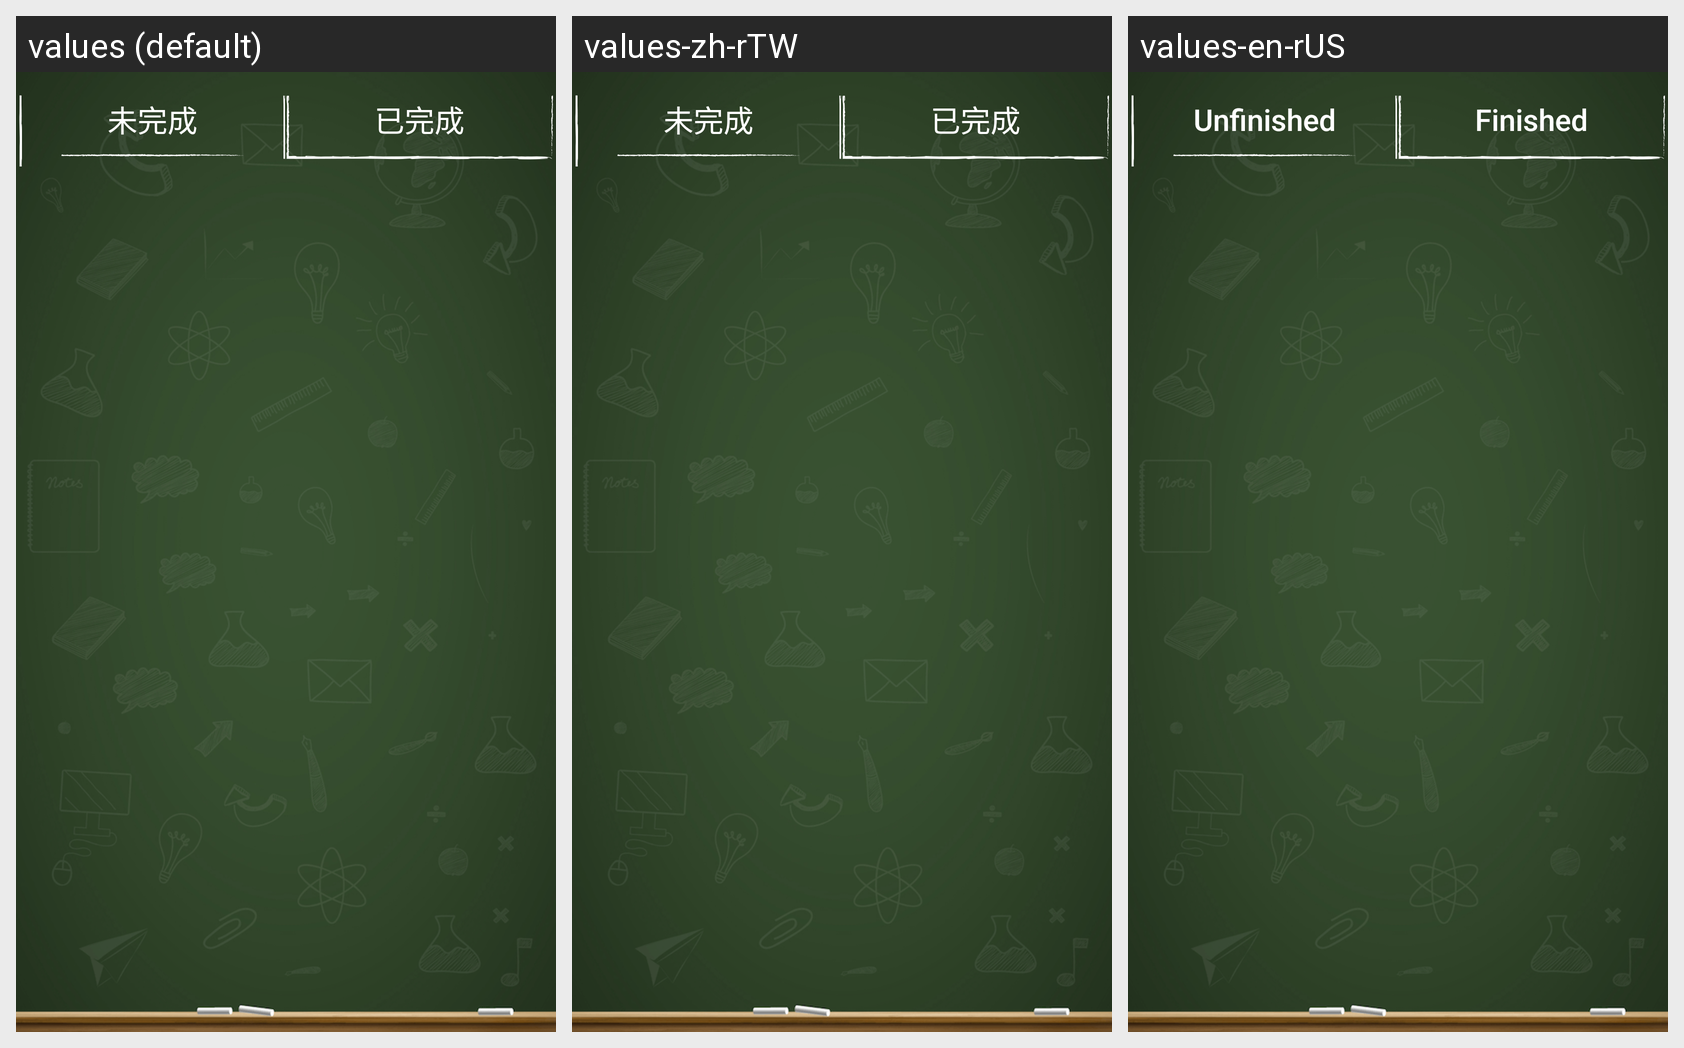

Here is an Android app screen in its default locale and in the app's own translations. Write out the translated-string differences for the strings that appear on this screen.
Android screen res/layout/activity_question_history.xml rendered under 3 locales, left to right: values (default), values-zh-rTW, values-en-rUS. Device: Nexus 5 (rendered at 1080×1920; each locale shown at half size, 540×960, under a caption strip naming it); theme AppTheme.
Strings drawn on this screen, with the default value and each locale's value (text and hints the layout hard-codes, and strings that could not be matched under every locale, appear in the picture but are not listed):

history_unfinished
  values: 未完成
  values-zh-rTW: 未完成
  values-en-rUS: Unfinished

history_finished
  values: 已完成
  values-zh-rTW: 已完成
  values-en-rUS: Finished
